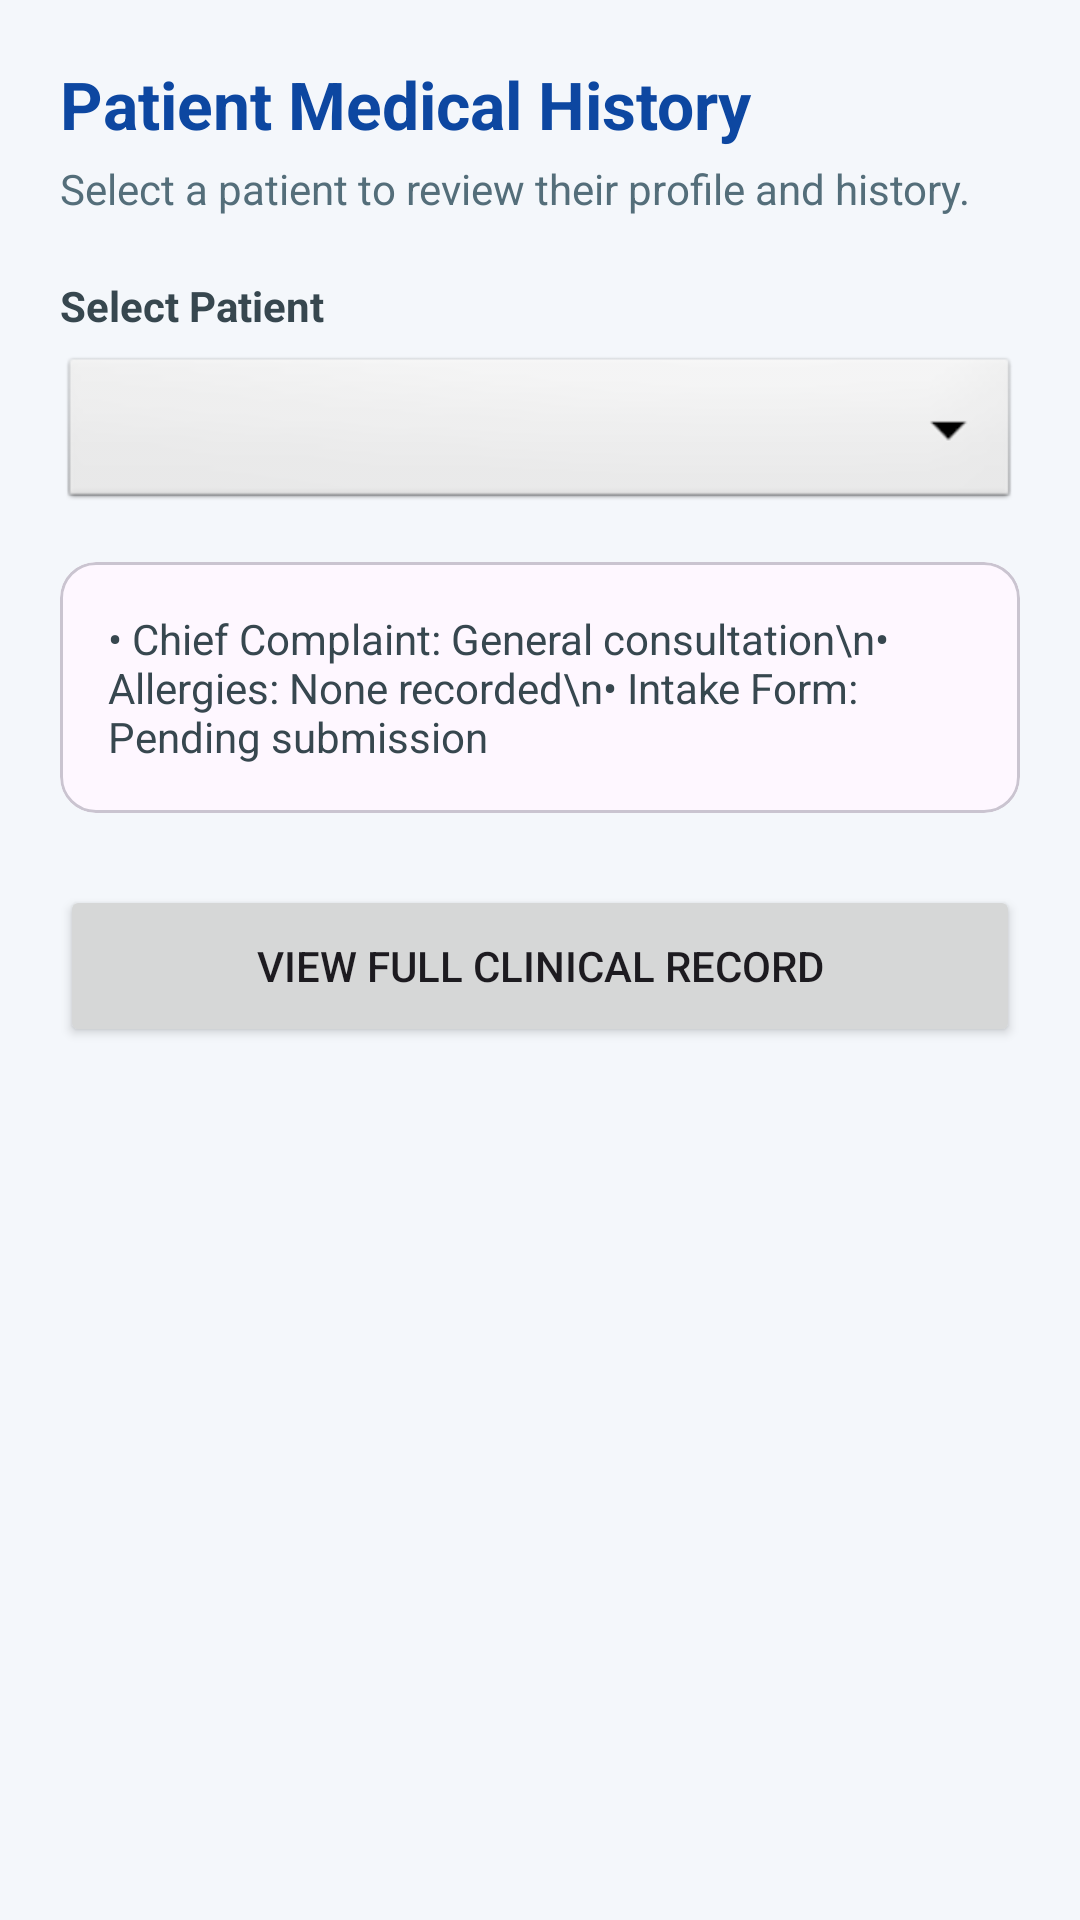

Produce the Android XML layout that renders to this screen, including the resource entries it uses.
<!-- AndroidManifest.xml: application theme Theme.HealthAppointmentManagementSystem -->
<!-- res/layout/fragment_patient_history.xml -->
<?xml version="1.0" encoding="utf-8"?>
<ScrollView xmlns:android="http://schemas.android.com/apk/res/android"
    android:layout_width="match_parent"
    android:layout_height="match_parent"
    android:background="#F4F7FB"
    android:fillViewport="true">

    <LinearLayout
        android:layout_width="match_parent"
        android:layout_height="wrap_content"
        android:orientation="vertical"
        android:padding="20dp">

        <TextView
            android:layout_width="match_parent"
            android:layout_height="wrap_content"
            android:text="Patient Medical History"
            android:textColor="#0D47A1"
            android:textSize="22sp"
            android:textStyle="bold" />

        <TextView
            android:layout_width="match_parent"
            android:layout_height="wrap_content"
            android:layout_marginTop="4dp"
            android:text="Select a patient to review their profile and history."
            android:textColor="#546E7A"
            android:textSize="14sp" />

        <TextView
            android:layout_width="match_parent"
            android:layout_height="wrap_content"
            android:layout_marginTop="20dp"
            android:text="Select Patient"
            android:textColor="#37474F"
            android:textStyle="bold" />

        <Spinner
            android:id="@+id/spinnerPatientHistory"
            android:layout_width="match_parent"
            android:layout_height="54dp"
            android:layout_marginTop="6dp"
            android:background="@android:drawable/btn_dropdown"
            android:padding="8dp" />

        <com.google.android.material.card.MaterialCardView
            android:layout_width="match_parent"
            android:layout_height="wrap_content"
            android:layout_marginTop="16dp">

            <LinearLayout
                android:layout_width="match_parent"
                android:layout_height="wrap_content"
                android:orientation="vertical"
                android:padding="16dp">

                <TextView
                    android:id="@+id/textPatientRecord"
                    android:layout_width="match_parent"
                    android:layout_height="wrap_content"
                    android:text="• Chief Complaint: General consultation\n• Allergies: None recorded\n• Intake Form: Pending submission"
                    android:textColor="#37474F"
                    android:textSize="14sp" />
            </LinearLayout>
        </com.google.android.material.card.MaterialCardView>

        <Button
            android:id="@+id/btnViewFullRecord"
            android:layout_width="match_parent"
            android:layout_height="54dp"
            android:layout_marginTop="24dp"
            android:text="View Full Clinical Record" />

    </LinearLayout>
</ScrollView>
<!-- resources referenced by this layout -->
<resources>
  <style name="Theme.HealthAppointmentManagementSystem" parent="Base.Theme.HealthAppointmentManagementSystem" />
  <style name="Base.Theme.HealthAppointmentManagementSystem" parent="Theme.Material3.DayNight.NoActionBar">
          
          
      </style>
</resources>
